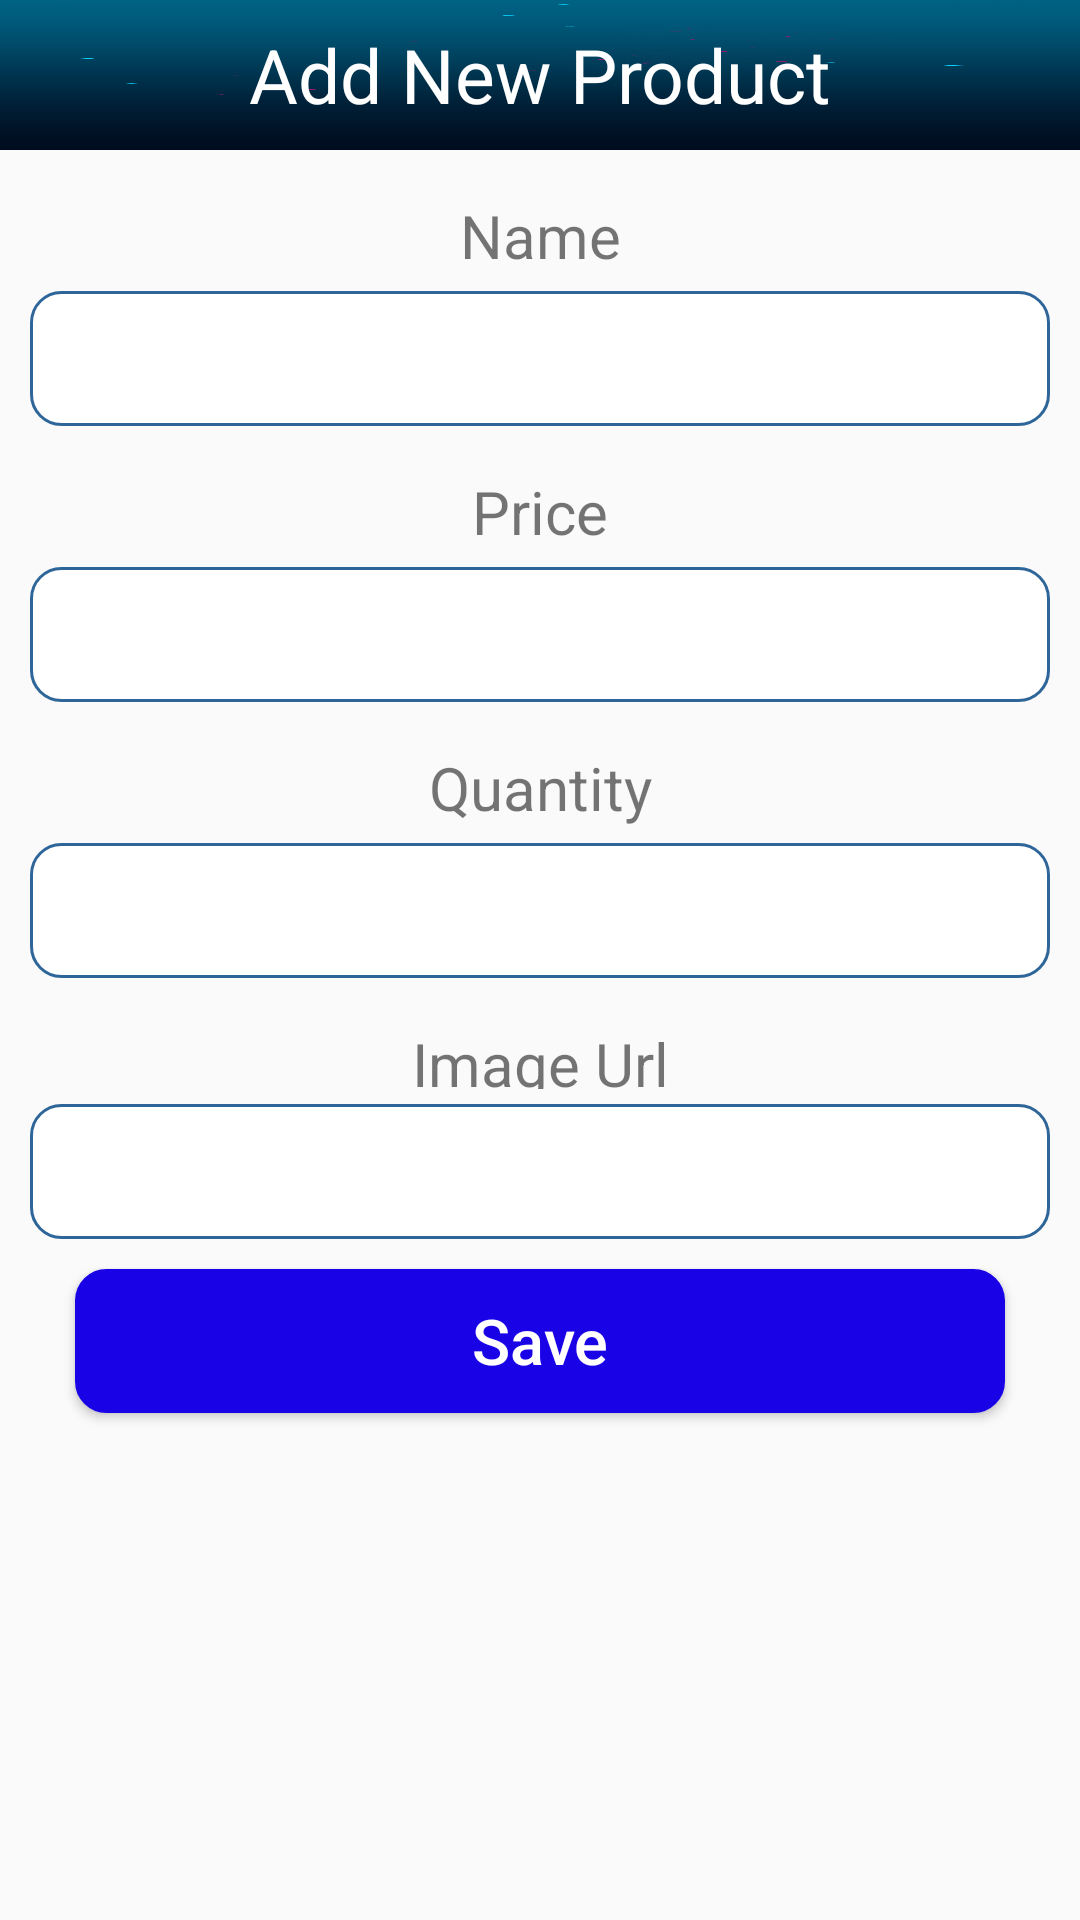

Write the Android layout XML for this screen, with the resource values it uses.
<!-- AndroidManifest.xml: application theme Theme.CameraStore -->
<!-- res/layout/activity_add_acitivity.xml -->
<?xml version="1.0" encoding="utf-8"?>
<LinearLayout xmlns:android="http://schemas.android.com/apk/res/android"
    android:layout_width="match_parent"
    android:layout_height="match_parent"
    android:orientation="vertical"
    >

    <TextView
        android:layout_width="match_parent"
        android:layout_height="50dp"
        android:text="Add New Product"
        android:background="@drawable/background"
        android:textSize="25dp"
        android:gravity="center"
        android:textColor="#FFF"/>

    <TextView
        android:layout_width="match_parent"
        android:layout_height="wrap_content"
        android:gravity="center"
        android:textSize="20sp"
        android:layout_marginTop="15dp"
        android:layout_marginBottom="5dp"
        android:text="Name"/>

    <EditText
        android:layout_width="match_parent"
        android:layout_height="45dp"
        android:layout_marginLeft="10dp"
        android:layout_marginRight="10dp"
        android:background="@drawable/rounded"
        android:gravity="center"
        android:id="@+id/txtName"/>

    <TextView
        android:layout_width="match_parent"
        android:layout_height="wrap_content"
        android:gravity="center"
        android:textSize="20sp"
        android:layout_marginTop="15dp"
        android:layout_marginBottom="5dp"
        android:text="Price"/>

    <EditText
        android:layout_width="match_parent"
        android:layout_height="45dp"
        android:layout_marginLeft="10dp"
        android:layout_marginRight="10dp"
        android:background="@drawable/rounded"
        android:gravity="center"
        android:id="@+id/txtPrice"/>

    <TextView
        android:layout_width="match_parent"
        android:layout_height="wrap_content"
        android:gravity="center"
        android:textSize="20sp"
        android:layout_marginTop="15dp"
        android:layout_marginBottom="5dp"
        android:text="Quantity"/>

    <EditText
        android:layout_width="match_parent"
        android:layout_height="45dp"
        android:layout_marginLeft="10dp"
        android:layout_marginRight="10dp"
        android:background="@drawable/rounded"
        android:gravity="center"
        android:id="@+id/txtQuantity"/>

    <TextView
        android:layout_width="match_parent"
        android:layout_height="22dp"
        android:layout_marginTop="15dp"
        android:layout_marginBottom="5dp"
        android:gravity="center"
        android:text="Image Url"
        android:textSize="20sp" />

    <EditText
        android:layout_width="match_parent"
        android:layout_height="45dp"
        android:layout_marginLeft="10dp"
        android:layout_marginRight="10dp"
        android:background="@drawable/rounded"
        android:gravity="center"
        android:id="@+id/txtimageUrl"/>

    <Button
        android:layout_width="match_parent"
        android:layout_height="wrap_content"
        android:layout_marginLeft="25dp"
        android:layout_marginRight="25dp"
        android:layout_marginTop="10dp"
        android:text="Save"
        android:textSize="21dp"
        android:textAllCaps="false"
        android:textColor="@color/white"
        android:background="@drawable/rounded"
        android:gravity="center"
        android:backgroundTint="#1902E6"
        android:id="@+id/btnAdd"/>

    <Button
        android:id="@+id/btnBack"
        android:layout_width="200dp"
        android:layout_height="wrap_content"
        android:layout_gravity="center"
        android:layout_marginLeft="25dp"
        android:layout_marginTop="10dp"
        android:layout_marginRight="25dp"
        android:background="@drawable/rounded"
        android:backgroundTint="#1902E6"
        android:gravity="center"
        android:text="Back"
        android:textAllCaps="false"
        android:textColor="@color/white"

        android:textSize="21dp"
        android:visibility="invisible" />

</LinearLayout>
<!-- resources referenced by this layout -->
<resources>
  <color name="white">#FFFFFFFF</color>
  <!-- drawable background: png bitmap (drawable, 142020 bytes) -->
  <!-- drawable rounded (drawable) -->
  <?xml version="1.0" encoding="utf-8"?>
  <shape xmlns:android="http://schemas.android.com/apk/res/android">
  
      <solid android:color="#FFFFFF"/>
      <stroke android:width="1dp" android:color="#2F6699"/>
      <corners android:radius="10dp"/>
  
  </shape>
  <style name="Theme.CameraStore" parent="Theme.AppCompat.DayNight.DarkActionBar"> 
          
          <item name="colorPrimary">@color/purple_500</item>
          <item name="colorPrimaryVariant">@color/purple_700</item>
          <item name="colorOnPrimary">@color/white</item>
          
          <item name="colorSecondary">@color/teal_200</item>
          <item name="colorSecondaryVariant">@color/teal_700</item>
          <item name="colorOnSecondary">@color/black</item>
          
          <item name="android:statusBarColor">@color/myColor</item>
          
      </style>
  <color name="purple_500">#FF6200EE</color>
  <color name="purple_700">#FF3700B3</color>
  <color name="teal_200">#FF03DAC5</color>
  <color name="teal_700">#FF018786</color>
  <color name="black">#FF000000</color>
  <color name="myColor">#4261E0</color>
</resources>
